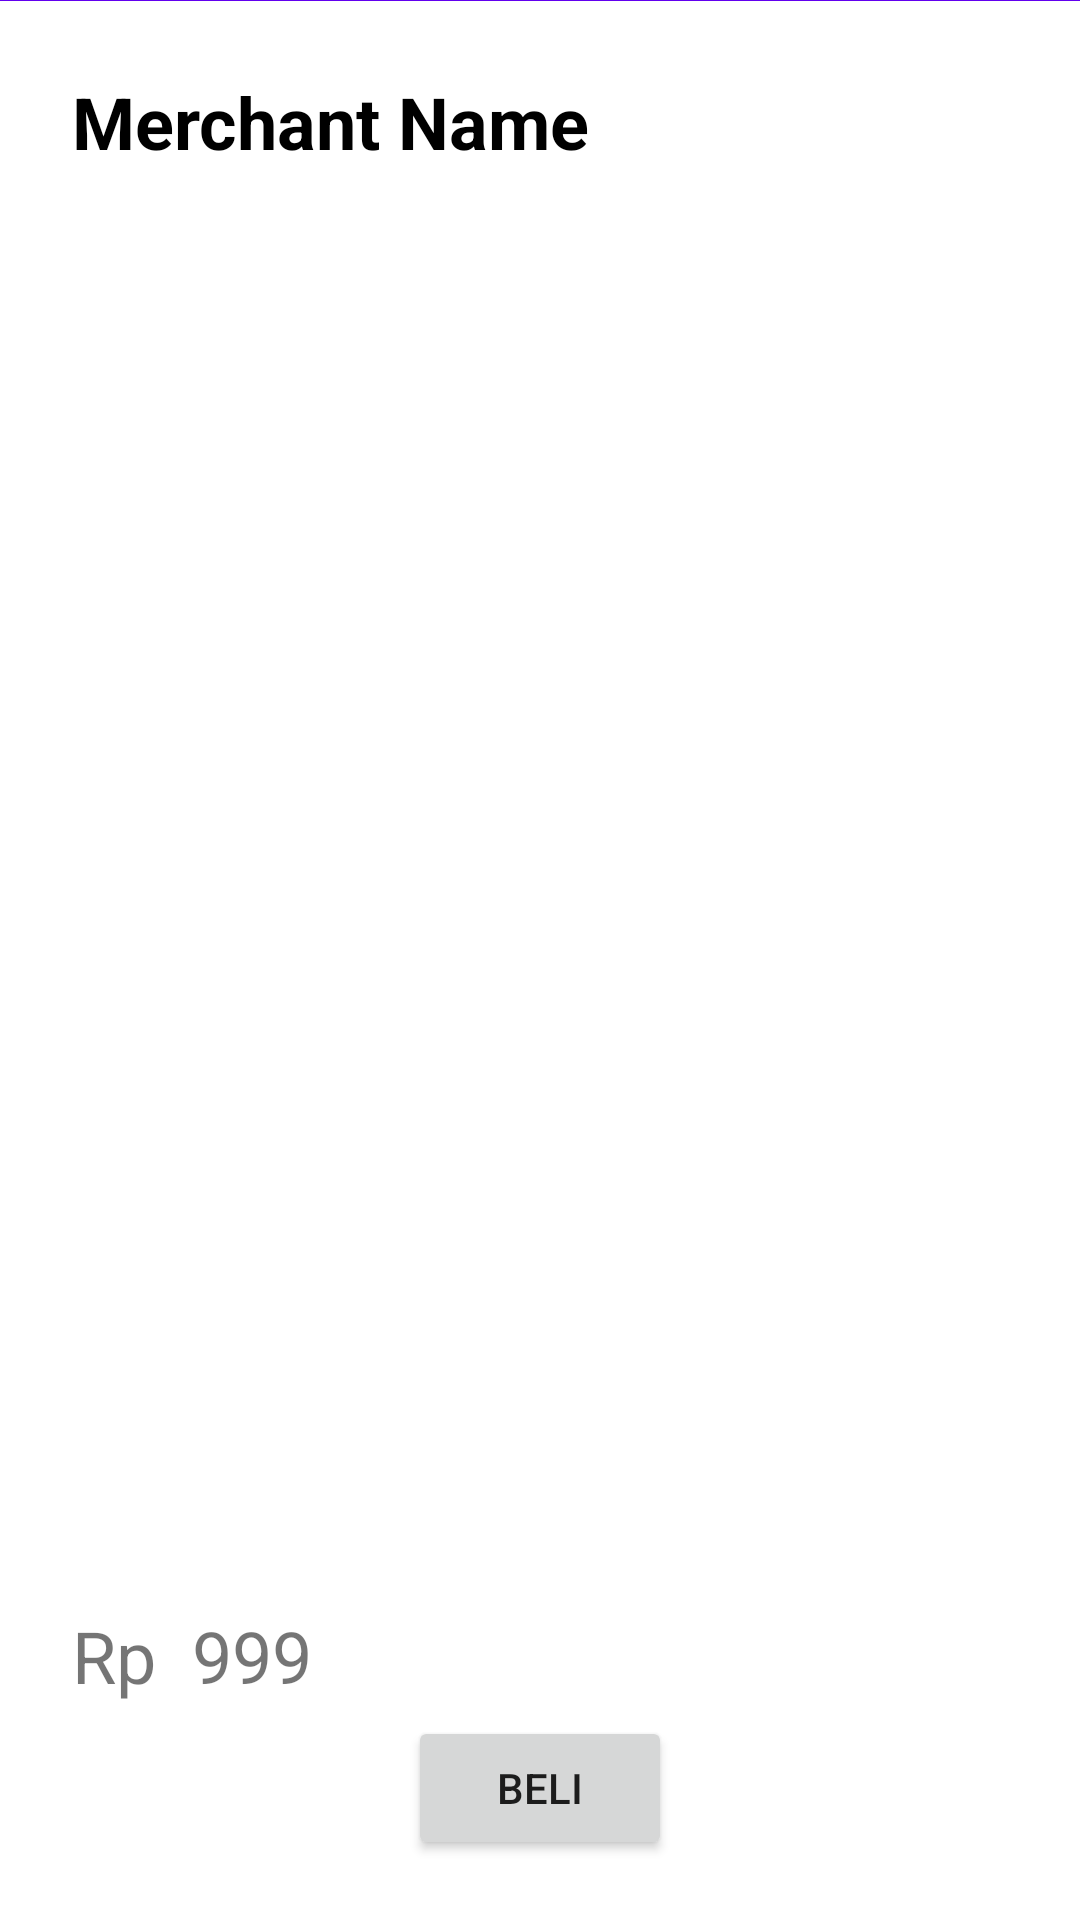

Layout XML and referenced resources for this Android screen:
<!-- AndroidManifest.xml: application theme Theme.NiceStore -->
<!-- res/layout/activity_beli_lapak.xml -->
<?xml version="1.0" encoding="utf-8"?>
<androidx.constraintlayout.widget.ConstraintLayout xmlns:android="http://schemas.android.com/apk/res/android"
    xmlns:app="http://schemas.android.com/apk/res-auto"
    xmlns:tools="http://schemas.android.com/tools"
    android:layout_width="match_parent"
    android:layout_height="match_parent"
    tools:context=".BeliLapak">

    <ImageView
        android:id="@+id/merchant_thumbnail"
        android:layout_width="match_parent"
        android:layout_height="wrap_content"
        android:src="?attr/colorPrimary"
        app:layout_constraintEnd_toEndOf="parent"
        app:layout_constraintStart_toStartOf="parent"
        app:layout_constraintTop_toTopOf="parent"
        android:contentDescription="@string/preview_merchant" />

    <TextView
        android:id="@+id/merchant_id"
        android:layout_width="wrap_content"
        android:layout_height="wrap_content"
        android:layout_marginStart="24dp"
        android:layout_marginTop="24dp"
        android:text="@string/merchant_id"
        android:textColor="@android:color/black"
        android:textSize="24sp"
        android:textStyle="bold"
        app:layout_constraintStart_toStartOf="parent"
        app:layout_constraintTop_toBottomOf="@+id/merchant_thumbnail" />

    <TextView
        android:id="@+id/merchant_mata_uang"
        android:layout_width="wrap_content"
        android:layout_height="wrap_content"
        android:layout_marginStart="24dp"
        android:layout_marginBottom="72dp"
        android:text="@string/mata_uang"
        android:textSize="24sp"
        app:layout_constraintBottom_toBottomOf="parent"
        app:layout_constraintStart_toStartOf="parent" />

    <TextView
        android:id="@+id/merchant_harga"
        android:layout_width="wrap_content"
        android:layout_height="wrap_content"
        android:layout_marginStart="12dp"
        android:text="@string/merchant_harga_default"
        android:textSize="24sp"
        app:layout_constraintStart_toEndOf="@+id/merchant_mata_uang"
        app:layout_constraintTop_toTopOf="@+id/merchant_mata_uang" />

    <Button
        android:id="@+id/merchant_beli"
        android:layout_width="wrap_content"
        android:layout_height="wrap_content"
        android:layout_marginBottom="20dp"
        android:text="@string/merchant_beli_text"
        app:layout_constraintBottom_toBottomOf="parent"
        app:layout_constraintEnd_toEndOf="parent"
        app:layout_constraintStart_toStartOf="parent" />
</androidx.constraintlayout.widget.ConstraintLayout>
<!-- resources referenced by this layout -->
<resources>
  <string name="mata_uang">Rp</string>
  <string name="merchant_beli_text">Beli</string>
  <string name="merchant_harga_default">999</string>
  <string name="merchant_id">Merchant Name</string>
  <string name="preview_merchant">Picture of merchant</string>
  <style name="Theme.NiceStore" parent="Theme.MaterialComponents.DayNight.DarkActionBar">
          
          <item name="colorPrimary">@color/purple_500</item>
          <item name="colorPrimaryVariant">@color/purple_700</item>
          <item name="colorOnPrimary">@color/white</item>
          
          <item name="colorSecondary">@color/teal_200</item>
          <item name="colorSecondaryVariant">@color/teal_700</item>
          <item name="colorOnSecondary">@color/black</item>
          
          <item name="android:statusBarColor" tools:targetApi="l">?attr/colorPrimaryVariant</item>
          
      </style>
  <!-- not gathered from this repository: default colours our renderer supplied (Android Studio template values) -->
  <color name="purple_500">#FF6200EE</color>
  <color name="purple_700">#FF3700B3</color>
  <color name="teal_200">#FF03DAC5</color>
  <color name="teal_700">#FF018786</color>
  <color name="black">#FF000000</color>
  <color name="white">#FFFFFFFF</color>
</resources>
